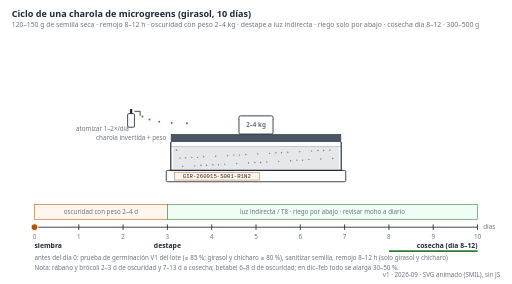
t = 0.00 s
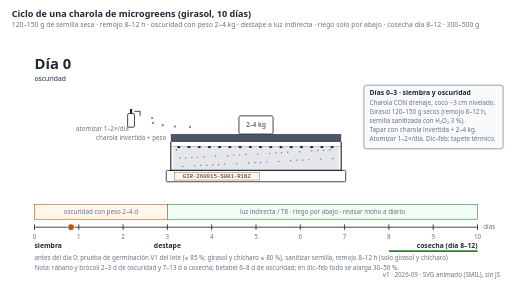
t = 1.65 s
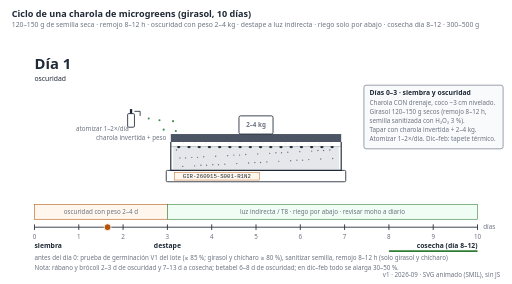
t = 3.30 s
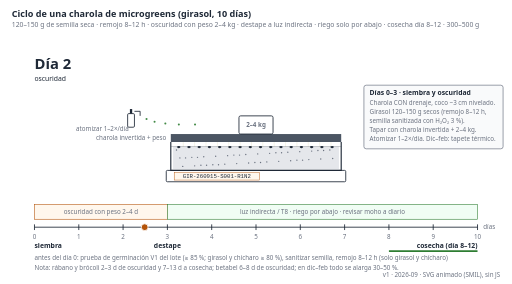
t = 4.98 s
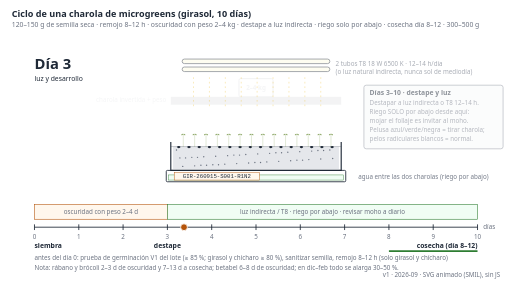
t = 6.75 s
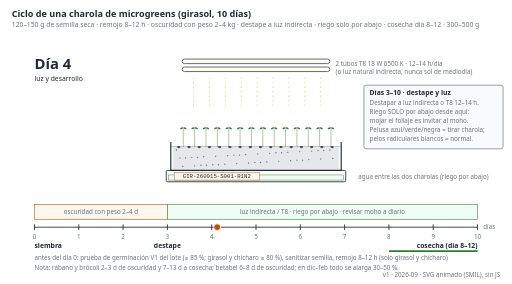
t = 8.25 s

The animated SVG that drew these frames (rendered in a browser with its animation timeline set to each time). Animation: 146 SMIL elements (animate=130,animateTransform=16); frames cover the first 8.25 s, repeats indefinitely.

<svg xmlns="http://www.w3.org/2000/svg" xmlns:xlink="http://www.w3.org/1999/xlink" width="900" height="500" viewBox="0 0 900 500" font-family="system-ui, -apple-system, 'Segoe UI', Roboto, Helvetica, Arial, sans-serif" font-size="13" fill="#1f2937">
<title>Ciclo de una charola de microgreens — animación</title>
<desc>Línea de tiempo de 0 a 10 días para una charola 1020 de girasol: siembra con 120–150 g de semilla seca (remojo previo 8–12 h), oscuridad con charola invertida y peso de 2–4 kg durante 2–4 días atomizando 1–2 veces al día, destape a luz indirecta o tubos T8, riego solo por abajo, y cosecha con tijera el día 8–12 con 300–500 g por charola. Los brotes crecen con la línea de tiempo. Fuente: docs/referencia/03-instalacion.md §0.3 y docs/referencia/08-recetas-y-economia-unitaria.md.</desc>
<style>
  .h { font-size: 16px; font-weight: 600; fill: #1f2937; }
  .sub { font-size: 12px; fill: #6b7280; }
  .lb { font-size: 12px; fill: #1f2937; }
  .sm { font-size: 11px; fill: #6b7280; }
  .b { font-weight: 600; }
  .ink { fill: none; stroke: #1f2937; stroke-width: 1.5; }
  .pipe { fill: none; stroke: #1f2937; stroke-width: 7; stroke-linecap: round; stroke-linejoin: round; }
  .pipein { fill: none; stroke: #ffffff; stroke-width: 4; stroke-linecap: round; stroke-linejoin: round; }
  .green { fill: #2e7d32; }
  .amber { fill: #b45309; }
  .box { fill: #ffffff; stroke: #1f2937; stroke-width: 1.5; }
  .boxg { fill: #f0fdf4; stroke: #2e7d32; stroke-width: 1.5; }
  .boxa { fill: #fff7ed; stroke: #b45309; stroke-width: 1.5; }
  .boxn { fill: #f9fafb; stroke: #6b7280; stroke-width: 1.2; }
</style>
<rect width="900" height="500" fill="#ffffff"/>
<text x="20" y="30" class="h">Ciclo de una charola de microgreens (girasol, 10 días)</text>
<text x="20" y="48" class="sub">120–150 g de semilla seca · remojo 8–12 h · oscuridad con peso 2–4 kg · destape a luz indirecta · riego solo por abajo · cosecha día 8–12 · 300–500 g</text>
<rect x="292" y="300" width="316" height="20" rx="2" class="box" stroke-width="1.5"/>
<rect x="296" y="308" width="308" height="9" fill="#f0fdf4" stroke="#2e7d32" stroke-width="0.8" opacity="0"><animate attributeName="opacity" values="0;0;1;1" keyTimes="0.0000;0.2727;0.3091;1.0000" dur="22.0s" repeatCount="indefinite"/></rect>
<text x="630" y="315" class="sm" opacity="0">agua entre las dos charolas (riego por abajo)<animate attributeName="opacity" values="0;0;1;1" keyTimes="0.0000;0.2727;0.3091;1.0000" dur="22.0s" repeatCount="indefinite"/></text>
<rect x="304" y="258" width="292" height="40" fill="#e5e7eb"/>
<circle cx="310" cy="264" r="1.2" fill="#6b7280"/>
<circle cx="347" cy="277" r="1.2" fill="#6b7280"/>
<circle cx="384" cy="290" r="1.2" fill="#6b7280"/>
<circle cx="421" cy="273" r="1.2" fill="#6b7280"/>
<circle cx="458" cy="286" r="1.2" fill="#6b7280"/>
<circle cx="495" cy="269" r="1.2" fill="#6b7280"/>
<circle cx="532" cy="282" r="1.2" fill="#6b7280"/>
<circle cx="569" cy="265" r="1.2" fill="#6b7280"/>
<circle cx="326" cy="278" r="1.2" fill="#6b7280"/>
<circle cx="363" cy="291" r="1.2" fill="#6b7280"/>
<circle cx="400" cy="274" r="1.2" fill="#6b7280"/>
<circle cx="437" cy="287" r="1.2" fill="#6b7280"/>
<circle cx="474" cy="270" r="1.2" fill="#6b7280"/>
<circle cx="511" cy="283" r="1.2" fill="#6b7280"/>
<circle cx="548" cy="266" r="1.2" fill="#6b7280"/>
<circle cx="585" cy="279" r="1.2" fill="#6b7280"/>
<circle cx="342" cy="292" r="1.2" fill="#6b7280"/>
<circle cx="379" cy="275" r="1.2" fill="#6b7280"/>
<circle cx="416" cy="288" r="1.2" fill="#6b7280"/>
<circle cx="453" cy="271" r="1.2" fill="#6b7280"/>
<circle cx="490" cy="284" r="1.2" fill="#6b7280"/>
<circle cx="527" cy="267" r="1.2" fill="#6b7280"/>
<circle cx="564" cy="280" r="1.2" fill="#6b7280"/>
<circle cx="321" cy="293" r="1.2" fill="#6b7280"/>
<circle cx="358" cy="276" r="1.2" fill="#6b7280"/>
<circle cx="395" cy="289" r="1.2" fill="#6b7280"/>
<circle cx="432" cy="272" r="1.2" fill="#6b7280"/>
<circle cx="469" cy="285" r="1.2" fill="#6b7280"/>
<circle cx="506" cy="268" r="1.2" fill="#6b7280"/>
<circle cx="543" cy="281" r="1.2" fill="#6b7280"/>
<circle cx="580" cy="264" r="1.2" fill="#6b7280"/>
<circle cx="337" cy="277" r="1.2" fill="#6b7280"/>
<circle cx="374" cy="290" r="1.2" fill="#6b7280"/>
<circle cx="411" cy="273" r="1.2" fill="#6b7280"/>
<circle cx="448" cy="286" r="1.2" fill="#6b7280"/>
<circle cx="485" cy="269" r="1.2" fill="#6b7280"/>
<circle cx="522" cy="282" r="1.2" fill="#6b7280"/>
<circle cx="559" cy="265" r="1.2" fill="#6b7280"/>
<circle cx="316" cy="278" r="1.2" fill="#6b7280"/>
<circle cx="353" cy="291" r="1.2" fill="#6b7280"/>
<ellipse cx="314" cy="259" rx="3" ry="2" fill="#1f2937" opacity="0"><animate attributeName="opacity" values="0;0;1;1;1;0.3;0.3" keyTimes="0.0000;0.0091;0.0227;0.2727;0.3636;0.4091;1.0000" dur="22.0s" repeatCount="indefinite"/></ellipse>
<ellipse cx="332" cy="259" rx="3" ry="2" fill="#1f2937" opacity="0"><animate attributeName="opacity" values="0;0;1;1;1;0.3;0.3" keyTimes="0.0000;0.0105;0.0241;0.2727;0.3636;0.4091;1.0000" dur="22.0s" repeatCount="indefinite"/></ellipse>
<ellipse cx="350" cy="259" rx="3" ry="2" fill="#1f2937" opacity="0"><animate attributeName="opacity" values="0;0;1;1;1;0.3;0.3" keyTimes="0.0000;0.0118;0.0255;0.2727;0.3636;0.4091;1.0000" dur="22.0s" repeatCount="indefinite"/></ellipse>
<ellipse cx="368" cy="259" rx="3" ry="2" fill="#1f2937" opacity="0"><animate attributeName="opacity" values="0;0;1;1;1;0.3;0.3" keyTimes="0.0000;0.0132;0.0268;0.2727;0.3636;0.4091;1.0000" dur="22.0s" repeatCount="indefinite"/></ellipse>
<ellipse cx="386" cy="259" rx="3" ry="2" fill="#1f2937" opacity="0"><animate attributeName="opacity" values="0;0;1;1;1;0.3;0.3" keyTimes="0.0000;0.0145;0.0282;0.2727;0.3636;0.4091;1.0000" dur="22.0s" repeatCount="indefinite"/></ellipse>
<ellipse cx="404" cy="259" rx="3" ry="2" fill="#1f2937" opacity="0"><animate attributeName="opacity" values="0;0;1;1;1;0.3;0.3" keyTimes="0.0000;0.0159;0.0295;0.2727;0.3636;0.4091;1.0000" dur="22.0s" repeatCount="indefinite"/></ellipse>
<ellipse cx="422" cy="259" rx="3" ry="2" fill="#1f2937" opacity="0"><animate attributeName="opacity" values="0;0;1;1;1;0.3;0.3" keyTimes="0.0000;0.0173;0.0309;0.2727;0.3636;0.4091;1.0000" dur="22.0s" repeatCount="indefinite"/></ellipse>
<ellipse cx="440" cy="259" rx="3" ry="2" fill="#1f2937" opacity="0"><animate attributeName="opacity" values="0;0;1;1;1;0.3;0.3" keyTimes="0.0000;0.0186;0.0323;0.2727;0.3636;0.4091;1.0000" dur="22.0s" repeatCount="indefinite"/></ellipse>
<ellipse cx="458" cy="259" rx="3" ry="2" fill="#1f2937" opacity="0"><animate attributeName="opacity" values="0;0;1;1;1;0.3;0.3" keyTimes="0.0000;0.0200;0.0336;0.2727;0.3636;0.4091;1.0000" dur="22.0s" repeatCount="indefinite"/></ellipse>
<ellipse cx="476" cy="259" rx="3" ry="2" fill="#1f2937" opacity="0"><animate attributeName="opacity" values="0;0;1;1;1;0.3;0.3" keyTimes="0.0000;0.0214;0.0350;0.2727;0.3636;0.4091;1.0000" dur="22.0s" repeatCount="indefinite"/></ellipse>
<ellipse cx="494" cy="259" rx="3" ry="2" fill="#1f2937" opacity="0"><animate attributeName="opacity" values="0;0;1;1;1;0.3;0.3" keyTimes="0.0000;0.0227;0.0364;0.2727;0.3636;0.4091;1.0000" dur="22.0s" repeatCount="indefinite"/></ellipse>
<ellipse cx="512" cy="259" rx="3" ry="2" fill="#1f2937" opacity="0"><animate attributeName="opacity" values="0;0;1;1;1;0.3;0.3" keyTimes="0.0000;0.0241;0.0377;0.2727;0.3636;0.4091;1.0000" dur="22.0s" repeatCount="indefinite"/></ellipse>
<ellipse cx="530" cy="259" rx="3" ry="2" fill="#1f2937" opacity="0"><animate attributeName="opacity" values="0;0;1;1;1;0.3;0.3" keyTimes="0.0000;0.0255;0.0391;0.2727;0.3636;0.4091;1.0000" dur="22.0s" repeatCount="indefinite"/></ellipse>
<ellipse cx="548" cy="259" rx="3" ry="2" fill="#1f2937" opacity="0"><animate attributeName="opacity" values="0;0;1;1;1;0.3;0.3" keyTimes="0.0000;0.0268;0.0405;0.2727;0.3636;0.4091;1.0000" dur="22.0s" repeatCount="indefinite"/></ellipse>
<ellipse cx="566" cy="259" rx="3" ry="2" fill="#1f2937" opacity="0"><animate attributeName="opacity" values="0;0;1;1;1;0.3;0.3" keyTimes="0.0000;0.0282;0.0418;0.2727;0.3636;0.4091;1.0000" dur="22.0s" repeatCount="indefinite"/></ellipse>
<ellipse cx="584" cy="259" rx="3" ry="2" fill="#1f2937" opacity="0"><animate attributeName="opacity" values="0;0;1;1;1;0.3;0.3" keyTimes="0.0000;0.0295;0.0432;0.2727;0.3636;0.4091;1.0000" dur="22.0s" repeatCount="indefinite"/></ellipse>
<g id="brotes">
<g transform="translate(322,258)"><g transform="scale(0.001)"><line x1="0" y1="0" x2="0" y2="-100" stroke="#2e7d32" stroke-width="2.2" stroke-linecap="round"><animate attributeName="stroke" values="#c9c48a;#c9c48a;#2e7d32;#2e7d32" keyTimes="0.0000;0.2727;0.3636;1.0000" dur="22.0s" repeatCount="indefinite"/></line><ellipse cx="-9" cy="-100" rx="9" ry="4.5" fill="#2e7d32" transform="rotate(-25 -9 -100)"><animate attributeName="fill" values="#c9c48a;#c9c48a;#2e7d32;#2e7d32" keyTimes="0.0000;0.2727;0.3636;1.0000" dur="22.0s" repeatCount="indefinite"/></ellipse><ellipse cx="9" cy="-100" rx="9" ry="4.5" fill="#2e7d32" transform="rotate(25 9 -100)"><animate attributeName="fill" values="#c9c48a;#c9c48a;#2e7d32;#2e7d32" keyTimes="0.0000;0.2727;0.3636;1.0000" dur="22.0s" repeatCount="indefinite"/></ellipse><animateTransform attributeName="transform" type="scale" values="0.001;0.001;0.2;0.2;0.6;1;1;1" keyTimes="0.0000;0.0909;0.2727;0.3000;0.5455;0.9091;0.9273;1.0000" dur="22.0s" repeatCount="indefinite"/></g><animate attributeName="opacity" values="1;1;0.25;0.25" keyTimes="0.0000;0.9182;0.9364;1.0000" dur="22.0s" repeatCount="indefinite"/></g>
<g transform="translate(342,258)"><g transform="scale(0.001)"><line x1="0" y1="0" x2="0" y2="-100" stroke="#2e7d32" stroke-width="2.2" stroke-linecap="round"><animate attributeName="stroke" values="#c9c48a;#c9c48a;#2e7d32;#2e7d32" keyTimes="0.0000;0.2727;0.3636;1.0000" dur="22.0s" repeatCount="indefinite"/></line><ellipse cx="-9" cy="-100" rx="9" ry="4.5" fill="#2e7d32" transform="rotate(-25 -9 -100)"><animate attributeName="fill" values="#c9c48a;#c9c48a;#2e7d32;#2e7d32" keyTimes="0.0000;0.2727;0.3636;1.0000" dur="22.0s" repeatCount="indefinite"/></ellipse><ellipse cx="9" cy="-100" rx="9" ry="4.5" fill="#2e7d32" transform="rotate(25 9 -100)"><animate attributeName="fill" values="#c9c48a;#c9c48a;#2e7d32;#2e7d32" keyTimes="0.0000;0.2727;0.3636;1.0000" dur="22.0s" repeatCount="indefinite"/></ellipse><animateTransform attributeName="transform" type="scale" values="0.001;0.001;0.2;0.2;0.6;1;1;1" keyTimes="0.0000;0.0936;0.2727;0.3000;0.5455;0.9091;0.9273;1.0000" dur="22.0s" repeatCount="indefinite"/></g><animate attributeName="opacity" values="1;1;0.25;0.25" keyTimes="0.0000;0.9218;0.9400;1.0000" dur="22.0s" repeatCount="indefinite"/></g>
<g transform="translate(362,258)"><g transform="scale(0.001)"><line x1="0" y1="0" x2="0" y2="-100" stroke="#2e7d32" stroke-width="2.2" stroke-linecap="round"><animate attributeName="stroke" values="#c9c48a;#c9c48a;#2e7d32;#2e7d32" keyTimes="0.0000;0.2727;0.3636;1.0000" dur="22.0s" repeatCount="indefinite"/></line><ellipse cx="-9" cy="-100" rx="9" ry="4.5" fill="#2e7d32" transform="rotate(-25 -9 -100)"><animate attributeName="fill" values="#c9c48a;#c9c48a;#2e7d32;#2e7d32" keyTimes="0.0000;0.2727;0.3636;1.0000" dur="22.0s" repeatCount="indefinite"/></ellipse><ellipse cx="9" cy="-100" rx="9" ry="4.5" fill="#2e7d32" transform="rotate(25 9 -100)"><animate attributeName="fill" values="#c9c48a;#c9c48a;#2e7d32;#2e7d32" keyTimes="0.0000;0.2727;0.3636;1.0000" dur="22.0s" repeatCount="indefinite"/></ellipse><animateTransform attributeName="transform" type="scale" values="0.001;0.001;0.2;0.2;0.6;1;1;1" keyTimes="0.0000;0.0964;0.2727;0.3000;0.5455;0.9091;0.9273;1.0000" dur="22.0s" repeatCount="indefinite"/></g><animate attributeName="opacity" values="1;1;0.25;0.25" keyTimes="0.0000;0.9255;0.9436;1.0000" dur="22.0s" repeatCount="indefinite"/></g>
<g transform="translate(382,258)"><g transform="scale(0.001)"><line x1="0" y1="0" x2="0" y2="-100" stroke="#2e7d32" stroke-width="2.2" stroke-linecap="round"><animate attributeName="stroke" values="#c9c48a;#c9c48a;#2e7d32;#2e7d32" keyTimes="0.0000;0.2727;0.3636;1.0000" dur="22.0s" repeatCount="indefinite"/></line><ellipse cx="-9" cy="-100" rx="9" ry="4.5" fill="#2e7d32" transform="rotate(-25 -9 -100)"><animate attributeName="fill" values="#c9c48a;#c9c48a;#2e7d32;#2e7d32" keyTimes="0.0000;0.2727;0.3636;1.0000" dur="22.0s" repeatCount="indefinite"/></ellipse><ellipse cx="9" cy="-100" rx="9" ry="4.5" fill="#2e7d32" transform="rotate(25 9 -100)"><animate attributeName="fill" values="#c9c48a;#c9c48a;#2e7d32;#2e7d32" keyTimes="0.0000;0.2727;0.3636;1.0000" dur="22.0s" repeatCount="indefinite"/></ellipse><animateTransform attributeName="transform" type="scale" values="0.001;0.001;0.2;0.2;0.6;1;1;1" keyTimes="0.0000;0.0991;0.2727;0.3000;0.5455;0.9091;0.9273;1.0000" dur="22.0s" repeatCount="indefinite"/></g><animate attributeName="opacity" values="1;1;0.25;0.25" keyTimes="0.0000;0.9291;0.9473;1.0000" dur="22.0s" repeatCount="indefinite"/></g>
<g transform="translate(402,258)"><g transform="scale(0.001)"><line x1="0" y1="0" x2="0" y2="-100" stroke="#2e7d32" stroke-width="2.2" stroke-linecap="round"><animate attributeName="stroke" values="#c9c48a;#c9c48a;#2e7d32;#2e7d32" keyTimes="0.0000;0.2727;0.3636;1.0000" dur="22.0s" repeatCount="indefinite"/></line><ellipse cx="-9" cy="-100" rx="9" ry="4.5" fill="#2e7d32" transform="rotate(-25 -9 -100)"><animate attributeName="fill" values="#c9c48a;#c9c48a;#2e7d32;#2e7d32" keyTimes="0.0000;0.2727;0.3636;1.0000" dur="22.0s" repeatCount="indefinite"/></ellipse><ellipse cx="9" cy="-100" rx="9" ry="4.5" fill="#2e7d32" transform="rotate(25 9 -100)"><animate attributeName="fill" values="#c9c48a;#c9c48a;#2e7d32;#2e7d32" keyTimes="0.0000;0.2727;0.3636;1.0000" dur="22.0s" repeatCount="indefinite"/></ellipse><animateTransform attributeName="transform" type="scale" values="0.001;0.001;0.2;0.2;0.6;1;1;1" keyTimes="0.0000;0.1018;0.2727;0.3000;0.5455;0.9091;0.9273;1.0000" dur="22.0s" repeatCount="indefinite"/></g><animate attributeName="opacity" values="1;1;0.25;0.25" keyTimes="0.0000;0.9327;0.9509;1.0000" dur="22.0s" repeatCount="indefinite"/></g>
<g transform="translate(422,258)"><g transform="scale(0.001)"><line x1="0" y1="0" x2="0" y2="-100" stroke="#2e7d32" stroke-width="2.2" stroke-linecap="round"><animate attributeName="stroke" values="#c9c48a;#c9c48a;#2e7d32;#2e7d32" keyTimes="0.0000;0.2727;0.3636;1.0000" dur="22.0s" repeatCount="indefinite"/></line><ellipse cx="-9" cy="-100" rx="9" ry="4.5" fill="#2e7d32" transform="rotate(-25 -9 -100)"><animate attributeName="fill" values="#c9c48a;#c9c48a;#2e7d32;#2e7d32" keyTimes="0.0000;0.2727;0.3636;1.0000" dur="22.0s" repeatCount="indefinite"/></ellipse><ellipse cx="9" cy="-100" rx="9" ry="4.5" fill="#2e7d32" transform="rotate(25 9 -100)"><animate attributeName="fill" values="#c9c48a;#c9c48a;#2e7d32;#2e7d32" keyTimes="0.0000;0.2727;0.3636;1.0000" dur="22.0s" repeatCount="indefinite"/></ellipse><animateTransform attributeName="transform" type="scale" values="0.001;0.001;0.2;0.2;0.6;1;1;1" keyTimes="0.0000;0.0909;0.2727;0.3000;0.5455;0.9091;0.9273;1.0000" dur="22.0s" repeatCount="indefinite"/></g><animate attributeName="opacity" values="1;1;0.25;0.25" keyTimes="0.0000;0.9364;0.9545;1.0000" dur="22.0s" repeatCount="indefinite"/></g>
<g transform="translate(442,258)"><g transform="scale(0.001)"><line x1="0" y1="0" x2="0" y2="-100" stroke="#2e7d32" stroke-width="2.2" stroke-linecap="round"><animate attributeName="stroke" values="#c9c48a;#c9c48a;#2e7d32;#2e7d32" keyTimes="0.0000;0.2727;0.3636;1.0000" dur="22.0s" repeatCount="indefinite"/></line><ellipse cx="-9" cy="-100" rx="9" ry="4.5" fill="#2e7d32" transform="rotate(-25 -9 -100)"><animate attributeName="fill" values="#c9c48a;#c9c48a;#2e7d32;#2e7d32" keyTimes="0.0000;0.2727;0.3636;1.0000" dur="22.0s" repeatCount="indefinite"/></ellipse><ellipse cx="9" cy="-100" rx="9" ry="4.5" fill="#2e7d32" transform="rotate(25 9 -100)"><animate attributeName="fill" values="#c9c48a;#c9c48a;#2e7d32;#2e7d32" keyTimes="0.0000;0.2727;0.3636;1.0000" dur="22.0s" repeatCount="indefinite"/></ellipse><animateTransform attributeName="transform" type="scale" values="0.001;0.001;0.2;0.2;0.6;1;1;1" keyTimes="0.0000;0.0936;0.2727;0.3000;0.5455;0.9091;0.9273;1.0000" dur="22.0s" repeatCount="indefinite"/></g><animate attributeName="opacity" values="1;1;0.25;0.25" keyTimes="0.0000;0.9400;0.9582;1.0000" dur="22.0s" repeatCount="indefinite"/></g>
<g transform="translate(462,258)"><g transform="scale(0.001)"><line x1="0" y1="0" x2="0" y2="-100" stroke="#2e7d32" stroke-width="2.2" stroke-linecap="round"><animate attributeName="stroke" values="#c9c48a;#c9c48a;#2e7d32;#2e7d32" keyTimes="0.0000;0.2727;0.3636;1.0000" dur="22.0s" repeatCount="indefinite"/></line><ellipse cx="-9" cy="-100" rx="9" ry="4.5" fill="#2e7d32" transform="rotate(-25 -9 -100)"><animate attributeName="fill" values="#c9c48a;#c9c48a;#2e7d32;#2e7d32" keyTimes="0.0000;0.2727;0.3636;1.0000" dur="22.0s" repeatCount="indefinite"/></ellipse><ellipse cx="9" cy="-100" rx="9" ry="4.5" fill="#2e7d32" transform="rotate(25 9 -100)"><animate attributeName="fill" values="#c9c48a;#c9c48a;#2e7d32;#2e7d32" keyTimes="0.0000;0.2727;0.3636;1.0000" dur="22.0s" repeatCount="indefinite"/></ellipse><animateTransform attributeName="transform" type="scale" values="0.001;0.001;0.2;0.2;0.6;1;1;1" keyTimes="0.0000;0.0964;0.2727;0.3000;0.5455;0.9091;0.9273;1.0000" dur="22.0s" repeatCount="indefinite"/></g><animate attributeName="opacity" values="1;1;0.25;0.25" keyTimes="0.0000;0.9436;0.9618;1.0000" dur="22.0s" repeatCount="indefinite"/></g>
<g transform="translate(482,258)"><g transform="scale(0.001)"><line x1="0" y1="0" x2="0" y2="-100" stroke="#2e7d32" stroke-width="2.2" stroke-linecap="round"><animate attributeName="stroke" values="#c9c48a;#c9c48a;#2e7d32;#2e7d32" keyTimes="0.0000;0.2727;0.3636;1.0000" dur="22.0s" repeatCount="indefinite"/></line><ellipse cx="-9" cy="-100" rx="9" ry="4.5" fill="#2e7d32" transform="rotate(-25 -9 -100)"><animate attributeName="fill" values="#c9c48a;#c9c48a;#2e7d32;#2e7d32" keyTimes="0.0000;0.2727;0.3636;1.0000" dur="22.0s" repeatCount="indefinite"/></ellipse><ellipse cx="9" cy="-100" rx="9" ry="4.5" fill="#2e7d32" transform="rotate(25 9 -100)"><animate attributeName="fill" values="#c9c48a;#c9c48a;#2e7d32;#2e7d32" keyTimes="0.0000;0.2727;0.3636;1.0000" dur="22.0s" repeatCount="indefinite"/></ellipse><animateTransform attributeName="transform" type="scale" values="0.001;0.001;0.2;0.2;0.6;1;1;1" keyTimes="0.0000;0.0991;0.2727;0.3000;0.5455;0.9091;0.9273;1.0000" dur="22.0s" repeatCount="indefinite"/></g><animate attributeName="opacity" values="1;1;0.25;0.25" keyTimes="0.0000;0.9473;0.9655;1.0000" dur="22.0s" repeatCount="indefinite"/></g>
<g transform="translate(502,258)"><g transform="scale(0.001)"><line x1="0" y1="0" x2="0" y2="-100" stroke="#2e7d32" stroke-width="2.2" stroke-linecap="round"><animate attributeName="stroke" values="#c9c48a;#c9c48a;#2e7d32;#2e7d32" keyTimes="0.0000;0.2727;0.3636;1.0000" dur="22.0s" repeatCount="indefinite"/></line><ellipse cx="-9" cy="-100" rx="9" ry="4.5" fill="#2e7d32" transform="rotate(-25 -9 -100)"><animate attributeName="fill" values="#c9c48a;#c9c48a;#2e7d32;#2e7d32" keyTimes="0.0000;0.2727;0.3636;1.0000" dur="22.0s" repeatCount="indefinite"/></ellipse><ellipse cx="9" cy="-100" rx="9" ry="4.5" fill="#2e7d32" transform="rotate(25 9 -100)"><animate attributeName="fill" values="#c9c48a;#c9c48a;#2e7d32;#2e7d32" keyTimes="0.0000;0.2727;0.3636;1.0000" dur="22.0s" repeatCount="indefinite"/></ellipse><animateTransform attributeName="transform" type="scale" values="0.001;0.001;0.2;0.2;0.6;1;1;1" keyTimes="0.0000;0.1018;0.2727;0.3000;0.5455;0.9091;0.9273;1.0000" dur="22.0s" repeatCount="indefinite"/></g><animate attributeName="opacity" values="1;1;0.25;0.25" keyTimes="0.0000;0.9509;0.9691;1.0000" dur="22.0s" repeatCount="indefinite"/></g>
<g transform="translate(522,258)"><g transform="scale(0.001)"><line x1="0" y1="0" x2="0" y2="-100" stroke="#2e7d32" stroke-width="2.2" stroke-linecap="round"><animate attributeName="stroke" values="#c9c48a;#c9c48a;#2e7d32;#2e7d32" keyTimes="0.0000;0.2727;0.3636;1.0000" dur="22.0s" repeatCount="indefinite"/></line><ellipse cx="-9" cy="-100" rx="9" ry="4.5" fill="#2e7d32" transform="rotate(-25 -9 -100)"><animate attributeName="fill" values="#c9c48a;#c9c48a;#2e7d32;#2e7d32" keyTimes="0.0000;0.2727;0.3636;1.0000" dur="22.0s" repeatCount="indefinite"/></ellipse><ellipse cx="9" cy="-100" rx="9" ry="4.5" fill="#2e7d32" transform="rotate(25 9 -100)"><animate attributeName="fill" values="#c9c48a;#c9c48a;#2e7d32;#2e7d32" keyTimes="0.0000;0.2727;0.3636;1.0000" dur="22.0s" repeatCount="indefinite"/></ellipse><animateTransform attributeName="transform" type="scale" values="0.001;0.001;0.2;0.2;0.6;1;1;1" keyTimes="0.0000;0.0909;0.2727;0.3000;0.5455;0.9091;0.9273;1.0000" dur="22.0s" repeatCount="indefinite"/></g><animate attributeName="opacity" values="1;1;0.25;0.25" keyTimes="0.0000;0.9545;0.9727;1.0000" dur="22.0s" repeatCount="indefinite"/></g>
<g transform="translate(542,258)"><g transform="scale(0.001)"><line x1="0" y1="0" x2="0" y2="-100" stroke="#2e7d32" stroke-width="2.2" stroke-linecap="round"><animate attributeName="stroke" values="#c9c48a;#c9c48a;#2e7d32;#2e7d32" keyTimes="0.0000;0.2727;0.3636;1.0000" dur="22.0s" repeatCount="indefinite"/></line><ellipse cx="-9" cy="-100" rx="9" ry="4.5" fill="#2e7d32" transform="rotate(-25 -9 -100)"><animate attributeName="fill" values="#c9c48a;#c9c48a;#2e7d32;#2e7d32" keyTimes="0.0000;0.2727;0.3636;1.0000" dur="22.0s" repeatCount="indefinite"/></ellipse><ellipse cx="9" cy="-100" rx="9" ry="4.5" fill="#2e7d32" transform="rotate(25 9 -100)"><animate attributeName="fill" values="#c9c48a;#c9c48a;#2e7d32;#2e7d32" keyTimes="0.0000;0.2727;0.3636;1.0000" dur="22.0s" repeatCount="indefinite"/></ellipse><animateTransform attributeName="transform" type="scale" values="0.001;0.001;0.2;0.2;0.6;1;1;1" keyTimes="0.0000;0.0936;0.2727;0.3000;0.5455;0.9091;0.9273;1.0000" dur="22.0s" repeatCount="indefinite"/></g><animate attributeName="opacity" values="1;1;0.25;0.25" keyTimes="0.0000;0.9582;0.9764;1.0000" dur="22.0s" repeatCount="indefinite"/></g>
<g transform="translate(562,258)"><g transform="scale(0.001)"><line x1="0" y1="0" x2="0" y2="-100" stroke="#2e7d32" stroke-width="2.2" stroke-linecap="round"><animate attributeName="stroke" values="#c9c48a;#c9c48a;#2e7d32;#2e7d32" keyTimes="0.0000;0.2727;0.3636;1.0000" dur="22.0s" repeatCount="indefinite"/></line><ellipse cx="-9" cy="-100" rx="9" ry="4.5" fill="#2e7d32" transform="rotate(-25 -9 -100)"><animate attributeName="fill" values="#c9c48a;#c9c48a;#2e7d32;#2e7d32" keyTimes="0.0000;0.2727;0.3636;1.0000" dur="22.0s" repeatCount="indefinite"/></ellipse><ellipse cx="9" cy="-100" rx="9" ry="4.5" fill="#2e7d32" transform="rotate(25 9 -100)"><animate attributeName="fill" values="#c9c48a;#c9c48a;#2e7d32;#2e7d32" keyTimes="0.0000;0.2727;0.3636;1.0000" dur="22.0s" repeatCount="indefinite"/></ellipse><animateTransform attributeName="transform" type="scale" values="0.001;0.001;0.2;0.2;0.6;1;1;1" keyTimes="0.0000;0.0964;0.2727;0.3000;0.5455;0.9091;0.9273;1.0000" dur="22.0s" repeatCount="indefinite"/></g><animate attributeName="opacity" values="1;1;0.25;0.25" keyTimes="0.0000;0.9618;0.9800;1.0000" dur="22.0s" repeatCount="indefinite"/></g>
<g transform="translate(582,258)"><g transform="scale(0.001)"><line x1="0" y1="0" x2="0" y2="-100" stroke="#2e7d32" stroke-width="2.2" stroke-linecap="round"><animate attributeName="stroke" values="#c9c48a;#c9c48a;#2e7d32;#2e7d32" keyTimes="0.0000;0.2727;0.3636;1.0000" dur="22.0s" repeatCount="indefinite"/></line><ellipse cx="-9" cy="-100" rx="9" ry="4.5" fill="#2e7d32" transform="rotate(-25 -9 -100)"><animate attributeName="fill" values="#c9c48a;#c9c48a;#2e7d32;#2e7d32" keyTimes="0.0000;0.2727;0.3636;1.0000" dur="22.0s" repeatCount="indefinite"/></ellipse><ellipse cx="9" cy="-100" rx="9" ry="4.5" fill="#2e7d32" transform="rotate(25 9 -100)"><animate attributeName="fill" values="#c9c48a;#c9c48a;#2e7d32;#2e7d32" keyTimes="0.0000;0.2727;0.3636;1.0000" dur="22.0s" repeatCount="indefinite"/></ellipse><animateTransform attributeName="transform" type="scale" values="0.001;0.001;0.2;0.2;0.6;1;1;1" keyTimes="0.0000;0.0991;0.2727;0.3000;0.5455;0.9091;0.9273;1.0000" dur="22.0s" repeatCount="indefinite"/></g><animate attributeName="opacity" values="1;1;0.25;0.25" keyTimes="0.0000;0.9655;0.9836;1.0000" dur="22.0s" repeatCount="indefinite"/></g>
</g>
<path d="M300,250 L300,300 L600,300 L600,250" fill="none" stroke="#1f2937" stroke-width="2"/>
<line x1="300" y1="258" x2="600" y2="258" stroke="#1f2937" stroke-width="1" opacity="0.4"/>
<rect x="306" y="304" width="150" height="13" fill="#fff7ed" stroke="#b45309" stroke-width="0.8"/>
<text x="381" y="314" font-size="10" fill="#1f2937" text-anchor="middle" font-family="monospace">GIR-260915-S001-R1N2</text>
<g><rect x="300" y="236" width="300" height="14" fill="#4b5563"/><rect x="420" y="204" width="60" height="32" rx="3" class="box" stroke-width="1.5"/><text x="450" y="224" class="sm b" text-anchor="middle">2–4 kg</text><text x="292" y="246" class="sm" text-anchor="end">charola invertida + peso</text><animateTransform attributeName="transform" type="translate" values="0,0;0,0;0,-70;0,-70" keyTimes="0.0000;0.2727;0.3091;1.0000" dur="22.0s" repeatCount="indefinite"/><animate attributeName="opacity" values="1;1;0;0" keyTimes="0.0000;0.2727;0.3091;1.0000" dur="22.0s" repeatCount="indefinite"/></g>
<g opacity="1"><rect x="224" y="200" width="12" height="24" rx="2" fill="none" stroke="#1f2937" stroke-width="1.5"/><rect x="228" y="192" width="4" height="8" fill="#1f2937"/><path d="M236,196 l10,0 l0,8" fill="none" stroke="#1f2937" stroke-width="1.5"/><text x="226" y="230" class="sm" text-anchor="end">atomizar 1–2×/día</text><animate attributeName="opacity" values="1;1;0;0" keyTimes="0.0000;0.2727;0.3000;1.0000" dur="22.0s" repeatCount="indefinite"/></g>
<circle cx="250" cy="205" r="1.8" fill="#2e7d32" opacity="0"><animate attributeName="cx" values="250;300" dur="1.2s" begin="-0.00s" repeatCount="indefinite"/><animate attributeName="cy" values="205;236" dur="1.2s" begin="-0.00s" repeatCount="indefinite"/><animate attributeName="opacity" values="0.9;0.9;0;0" keyTimes="0.0000;0.2636;0.2909;1.0000" dur="22.0s" repeatCount="indefinite"/></circle>
<circle cx="250" cy="205" r="1.8" fill="#2e7d32" opacity="0"><animate attributeName="cx" values="250;312" dur="1.2s" begin="-0.24s" repeatCount="indefinite"/><animate attributeName="cy" values="205;232" dur="1.2s" begin="-0.24s" repeatCount="indefinite"/><animate attributeName="opacity" values="0.9;0.9;0;0" keyTimes="0.0000;0.2636;0.2909;1.0000" dur="22.0s" repeatCount="indefinite"/></circle>
<circle cx="250" cy="205" r="1.8" fill="#2e7d32" opacity="0"><animate attributeName="cx" values="250;324" dur="1.2s" begin="-0.48s" repeatCount="indefinite"/><animate attributeName="cy" values="205;228" dur="1.2s" begin="-0.48s" repeatCount="indefinite"/><animate attributeName="opacity" values="0.9;0.9;0;0" keyTimes="0.0000;0.2636;0.2909;1.0000" dur="22.0s" repeatCount="indefinite"/></circle>
<circle cx="250" cy="205" r="1.8" fill="#2e7d32" opacity="0"><animate attributeName="cx" values="250;336" dur="1.2s" begin="-0.72s" repeatCount="indefinite"/><animate attributeName="cy" values="205;224" dur="1.2s" begin="-0.72s" repeatCount="indefinite"/><animate attributeName="opacity" values="0.9;0.9;0;0" keyTimes="0.0000;0.2636;0.2909;1.0000" dur="22.0s" repeatCount="indefinite"/></circle>
<circle cx="250" cy="205" r="1.8" fill="#2e7d32" opacity="0"><animate attributeName="cx" values="250;348" dur="1.2s" begin="-0.96s" repeatCount="indefinite"/><animate attributeName="cy" values="205;220" dur="1.2s" begin="-0.96s" repeatCount="indefinite"/><animate attributeName="opacity" values="0.9;0.9;0;0" keyTimes="0.0000;0.2636;0.2909;1.0000" dur="22.0s" repeatCount="indefinite"/></circle>
<g opacity="0"><rect x="320" y="104" width="260" height="8" rx="4" fill="#fefce8" stroke="#1f2937" stroke-width="1.2"/><rect x="320" y="118" width="260" height="8" rx="4" fill="#fefce8" stroke="#1f2937" stroke-width="1.2"/><text x="590" y="116" class="sm">2 tubos T8 18 W 6500 K · 12–14 h/día</text><text x="590" y="130" class="sm">(o luz natural indirecta, nunca sol de mediodía)</text><animate attributeName="opacity" values="0;0;1;1" keyTimes="0.0000;0.2909;0.3182;1.0000" dur="22.0s" repeatCount="indefinite"/></g>
<line x1="340" y1="132" x2="340" y2="190" stroke="#eab308" stroke-width="1" stroke-dasharray="3 5" opacity="0"><animate attributeName="stroke-dashoffset" values="0;-16" dur="1s" repeatCount="indefinite"/><animate attributeName="opacity" values="0;0;0.8;0.8" keyTimes="0.0000;0.2909;0.3182;1.0000" dur="22.0s" repeatCount="indefinite"/></line>
<line x1="368" y1="132" x2="368" y2="190" stroke="#eab308" stroke-width="1" stroke-dasharray="3 5" opacity="0"><animate attributeName="stroke-dashoffset" values="0;-16" dur="1s" repeatCount="indefinite"/><animate attributeName="opacity" values="0;0;0.8;0.8" keyTimes="0.0000;0.2909;0.3182;1.0000" dur="22.0s" repeatCount="indefinite"/></line>
<line x1="396" y1="132" x2="396" y2="190" stroke="#eab308" stroke-width="1" stroke-dasharray="3 5" opacity="0"><animate attributeName="stroke-dashoffset" values="0;-16" dur="1s" repeatCount="indefinite"/><animate attributeName="opacity" values="0;0;0.8;0.8" keyTimes="0.0000;0.2909;0.3182;1.0000" dur="22.0s" repeatCount="indefinite"/></line>
<line x1="424" y1="132" x2="424" y2="190" stroke="#eab308" stroke-width="1" stroke-dasharray="3 5" opacity="0"><animate attributeName="stroke-dashoffset" values="0;-16" dur="1s" repeatCount="indefinite"/><animate attributeName="opacity" values="0;0;0.8;0.8" keyTimes="0.0000;0.2909;0.3182;1.0000" dur="22.0s" repeatCount="indefinite"/></line>
<line x1="452" y1="132" x2="452" y2="190" stroke="#eab308" stroke-width="1" stroke-dasharray="3 5" opacity="0"><animate attributeName="stroke-dashoffset" values="0;-16" dur="1s" repeatCount="indefinite"/><animate attributeName="opacity" values="0;0;0.8;0.8" keyTimes="0.0000;0.2909;0.3182;1.0000" dur="22.0s" repeatCount="indefinite"/></line>
<line x1="480" y1="132" x2="480" y2="190" stroke="#eab308" stroke-width="1" stroke-dasharray="3 5" opacity="0"><animate attributeName="stroke-dashoffset" values="0;-16" dur="1s" repeatCount="indefinite"/><animate attributeName="opacity" values="0;0;0.8;0.8" keyTimes="0.0000;0.2909;0.3182;1.0000" dur="22.0s" repeatCount="indefinite"/></line>
<line x1="508" y1="132" x2="508" y2="190" stroke="#eab308" stroke-width="1" stroke-dasharray="3 5" opacity="0"><animate attributeName="stroke-dashoffset" values="0;-16" dur="1s" repeatCount="indefinite"/><animate attributeName="opacity" values="0;0;0.8;0.8" keyTimes="0.0000;0.2909;0.3182;1.0000" dur="22.0s" repeatCount="indefinite"/></line>
<line x1="536" y1="132" x2="536" y2="190" stroke="#eab308" stroke-width="1" stroke-dasharray="3 5" opacity="0"><animate attributeName="stroke-dashoffset" values="0;-16" dur="1s" repeatCount="indefinite"/><animate attributeName="opacity" values="0;0;0.8;0.8" keyTimes="0.0000;0.2909;0.3182;1.0000" dur="22.0s" repeatCount="indefinite"/></line>
<line x1="564" y1="132" x2="564" y2="190" stroke="#eab308" stroke-width="1" stroke-dasharray="3 5" opacity="0"><animate attributeName="stroke-dashoffset" values="0;-16" dur="1s" repeatCount="indefinite"/><animate attributeName="opacity" values="0;0;0.8;0.8" keyTimes="0.0000;0.2909;0.3182;1.0000" dur="22.0s" repeatCount="indefinite"/></line>
<g opacity="0"><g><circle cx="-6" cy="8" r="4" fill="none" stroke="#1f2937" stroke-width="1.5"/><circle cx="6" cy="8" r="4" fill="none" stroke="#1f2937" stroke-width="1.5"/><line x1="-4" y1="5" x2="8" y2="-12" stroke="#1f2937" stroke-width="2"/><line x1="4" y1="5" x2="-8" y2="-12" stroke="#1f2937" stroke-width="2"/><animateTransform attributeName="transform" type="translate" values="300,250;300,250;600,250;600,250" keyTimes="0.0000;0.9091;0.9727;1.0000" dur="22.0s" repeatCount="indefinite"/></g><animate attributeName="opacity" values="0;0;1;1;0" keyTimes="0.0000;0.9045;0.9091;0.9818;1.0000" dur="22.0s" repeatCount="indefinite"/></g>
<text x="450" y="220" class="lb b green" text-anchor="middle" opacity="0">cosecha: tijera limpia sobre el sustrato · pesar · bitácora · 300–500 g<animate attributeName="opacity" values="0;0;1;1" keyTimes="0.0000;0.9091;0.9318;1.0000" dur="22.0s" repeatCount="indefinite"/></text>
<text x="60" y="122" font-size="26" font-weight="600" fill="#1f2937" opacity="0">Día 0<animate attributeName="opacity" values="0;0;1;1;0;0" keyTimes="0.0000;0.0000;0.0023;0.0886;0.0909;1.0000" dur="22.0s" repeatCount="indefinite"/></text>
<text x="60" y="122" font-size="26" font-weight="600" fill="#1f2937" opacity="0">Día 1<animate attributeName="opacity" values="0;0;1;1;0;0" keyTimes="0.0000;0.0909;0.0932;0.1795;0.1818;1.0000" dur="22.0s" repeatCount="indefinite"/></text>
<text x="60" y="122" font-size="26" font-weight="600" fill="#1f2937" opacity="0">Día 2<animate attributeName="opacity" values="0;0;1;1;0;0" keyTimes="0.0000;0.1818;0.1841;0.2705;0.2727;1.0000" dur="22.0s" repeatCount="indefinite"/></text>
<text x="60" y="122" font-size="26" font-weight="600" fill="#1f2937" opacity="0">Día 3<animate attributeName="opacity" values="0;0;1;1;0;0" keyTimes="0.0000;0.2727;0.2750;0.3614;0.3636;1.0000" dur="22.0s" repeatCount="indefinite"/></text>
<text x="60" y="122" font-size="26" font-weight="600" fill="#1f2937" opacity="0">Día 4<animate attributeName="opacity" values="0;0;1;1;0;0" keyTimes="0.0000;0.3636;0.3659;0.4523;0.4545;1.0000" dur="22.0s" repeatCount="indefinite"/></text>
<text x="60" y="122" font-size="26" font-weight="600" fill="#1f2937" opacity="0">Día 5<animate attributeName="opacity" values="0;0;1;1;0;0" keyTimes="0.0000;0.4545;0.4568;0.5432;0.5455;1.0000" dur="22.0s" repeatCount="indefinite"/></text>
<text x="60" y="122" font-size="26" font-weight="600" fill="#1f2937" opacity="0">Día 6<animate attributeName="opacity" values="0;0;1;1;0;0" keyTimes="0.0000;0.5455;0.5477;0.6341;0.6364;1.0000" dur="22.0s" repeatCount="indefinite"/></text>
<text x="60" y="122" font-size="26" font-weight="600" fill="#1f2937" opacity="0">Día 7<animate attributeName="opacity" values="0;0;1;1;0;0" keyTimes="0.0000;0.6364;0.6386;0.7250;0.7273;1.0000" dur="22.0s" repeatCount="indefinite"/></text>
<text x="60" y="122" font-size="26" font-weight="600" fill="#1f2937" opacity="0">Día 8<animate attributeName="opacity" values="0;0;1;1;0;0" keyTimes="0.0000;0.7273;0.7295;0.8159;0.8182;1.0000" dur="22.0s" repeatCount="indefinite"/></text>
<text x="60" y="122" font-size="26" font-weight="600" fill="#1f2937" opacity="0">Día 9<animate attributeName="opacity" values="0;0;1;1;0;0" keyTimes="0.0000;0.8182;0.8205;0.9068;0.9091;1.0000" dur="22.0s" repeatCount="indefinite"/></text>
<text x="60" y="122" font-size="26" font-weight="600" fill="#1f2937" opacity="0">Día 10<animate attributeName="opacity" values="0;0;1;1;0;0" keyTimes="0.0000;0.9091;0.9114;0.9977;1.0000;1.0000" dur="22.0s" repeatCount="indefinite"/></text>
<text x="60" y="142" class="lb" opacity="0">oscuridad<animate attributeName="opacity" values="0;0;1;1;0;0" keyTimes="0.0000;0.0000;0.0023;0.2705;0.2727;1.0000" dur="22.0s" repeatCount="indefinite"/></text>
<text x="60" y="142" class="lb" opacity="0">luz y desarrollo<animate attributeName="opacity" values="0;0;1;1;0;0" keyTimes="0.0000;0.2727;0.2750;0.9068;0.9091;1.0000" dur="22.0s" repeatCount="indefinite"/></text>
<text x="60" y="142" class="lb" opacity="0">cosecha<animate attributeName="opacity" values="0;0;1;1;0;0" keyTimes="0.0000;0.9091;0.9114;0.9977;1.0000;1.0000" dur="22.0s" repeatCount="indefinite"/></text>
<g opacity="0"><rect x="640" y="150" width="245" height="112" rx="4" class="boxn"/><text x="650" y="168" class="lb b">Días 0–3 · siembra y oscuridad</text><text x="650" y="184" class="sm">Charola CON drenaje, coco ~3 cm nivelado.</text><text x="650" y="200" class="sm">Girasol 120–150 g secos (remojo 8–12 h,</text><text x="650" y="216" class="sm">semilla sanitizada con H₂O₂ 3 %).</text><text x="650" y="232" class="sm">Tapar con charola invertida + 2–4 kg.</text><text x="650" y="248" class="sm">Atomizar 1–2×/día. Dic–feb: tapete térmico.</text><animate attributeName="opacity" values="0;0;1;1;0;0" keyTimes="0.0000;0.0000;0.0136;0.2864;0.3000;1.0000" dur="22.0s" repeatCount="indefinite"/></g>
<g opacity="0"><rect x="640" y="150" width="245" height="112" rx="4" class="boxn"/><text x="650" y="168" class="lb b">Días 3–10 · destape y luz</text><text x="650" y="184" class="sm">Destapar a luz indirecta o T8 12–14 h.</text><text x="650" y="200" class="sm">Riego SOLO por abajo desde aquí:</text><text x="650" y="216" class="sm">mojar el follaje es invitar al moho.</text><text x="650" y="232" class="sm">Pelusa azul/verde/negra = tirar charola;</text><text x="650" y="248" class="sm">pelos radiculares blancos = normal.</text><animate attributeName="opacity" values="0;0;1;1;0;0" keyTimes="0.0000;0.3000;0.3136;0.8955;0.9091;1.0000" dur="22.0s" repeatCount="indefinite"/></g>
<g opacity="0"><rect x="640" y="150" width="245" height="112" rx="4" class="boxn"/><text x="650" y="168" class="lb b">Día 8–12 · cosecha</text><text x="650" y="184" class="sm">Mañana del día de entrega.</text><text x="650" y="200" class="sm">Tijera limpia justo sobre el sustrato.</text><text x="650" y="216" class="sm">Pesar, registrar rendimiento_g en</text><text x="650" y="232" class="sm">bitacora/produccion.csv, empacar a 1–4 °C.</text><text x="650" y="248" class="sm">Sustrato a composta; charola a lavado.</text><animate attributeName="opacity" values="0;0;1;1;0;0" keyTimes="0.0000;0.9091;0.9227;0.9864;1.0000;1.0000" dur="22.0s" repeatCount="indefinite"/></g>
<rect x="60" y="360" width="234" height="26" fill="#fff7ed" stroke="#b45309" stroke-width="1"/>
<text x="177.0" y="377" class="sm" text-anchor="middle">oscuridad con peso 2–4 d</text>
<rect x="294" y="360" width="546" height="26" fill="#f0fdf4" stroke="#2e7d32" stroke-width="1"/>
<text x="567.0" y="377" class="sm" text-anchor="middle">luz indirecta / T8 · riego por abajo · revisar moho a diario</text>
<line x1="60" y1="400" x2="840" y2="400" stroke="#1f2937" stroke-width="1.5"/>
<line x1="60" y1="395" x2="60" y2="405" stroke="#1f2937" stroke-width="1.5"/>
<text x="60" y="420" class="sm" text-anchor="middle">0</text>
<line x1="138" y1="395" x2="138" y2="405" stroke="#1f2937" stroke-width="1.5"/>
<text x="138" y="420" class="sm" text-anchor="middle">1</text>
<line x1="216" y1="395" x2="216" y2="405" stroke="#1f2937" stroke-width="1.5"/>
<text x="216" y="420" class="sm" text-anchor="middle">2</text>
<line x1="294" y1="395" x2="294" y2="405" stroke="#1f2937" stroke-width="1.5"/>
<text x="294" y="420" class="sm" text-anchor="middle">3</text>
<line x1="372" y1="395" x2="372" y2="405" stroke="#1f2937" stroke-width="1.5"/>
<text x="372" y="420" class="sm" text-anchor="middle">4</text>
<line x1="450" y1="395" x2="450" y2="405" stroke="#1f2937" stroke-width="1.5"/>
<text x="450" y="420" class="sm" text-anchor="middle">5</text>
<line x1="528" y1="395" x2="528" y2="405" stroke="#1f2937" stroke-width="1.5"/>
<text x="528" y="420" class="sm" text-anchor="middle">6</text>
<line x1="606" y1="395" x2="606" y2="405" stroke="#1f2937" stroke-width="1.5"/>
<text x="606" y="420" class="sm" text-anchor="middle">7</text>
<line x1="684" y1="395" x2="684" y2="405" stroke="#1f2937" stroke-width="1.5"/>
<text x="684" y="420" class="sm" text-anchor="middle">8</text>
<line x1="762" y1="395" x2="762" y2="405" stroke="#1f2937" stroke-width="1.5"/>
<text x="762" y="420" class="sm" text-anchor="middle">9</text>
<line x1="840" y1="395" x2="840" y2="405" stroke="#1f2937" stroke-width="1.5"/>
<text x="840" y="420" class="sm" text-anchor="middle">10</text>
<text x="850" y="404" class="sm">días</text>
<text x="60" y="436" class="lb b" text-anchor="start">siembra</text>
<text x="294" y="436" class="lb b" text-anchor="middle">destape</text>
<text x="840" y="436" class="lb b" text-anchor="end">cosecha (día 8–12)</text>
<line x1="684" y1="442" x2="840" y2="442" stroke="#2e7d32" stroke-width="3"/>
<text x="60" y="458" class="sm">antes del día 0: prueba de germinación V1 del lote (≥ 85 %; girasol y chícharo ≥ 80 %), sanitizar semilla, remojo 8–12 h (solo girasol y chícharo)</text>
<circle cx="60" cy="400" r="6" fill="#b45309" stroke="#ffffff" stroke-width="1.5"><animate attributeName="cx" values="60;840;840" keyTimes="0.0000;0.9091;1.0000" dur="22.0s" repeatCount="indefinite"/></circle>
<text x="60" y="476" class="sm">Nota: rábano y brócoli 2–3 d de oscuridad y 7–13 d a cosecha; betabel 6–8 d de oscuridad; en dic–feb todo se alarga 30–50 %.</text>
<text x="880" y="488" class="sm" text-anchor="end">v1 · 2026-09 · SVG animado (SMIL), sin JS</text>
</svg>
